Run: headless pygame with SDL's dummy video driver; simulated clock (each Clock.tick advances the game by its frame time, no real sleeping); random seed 0; keys injected as events and as key.get_pressed() state; no mouse input.
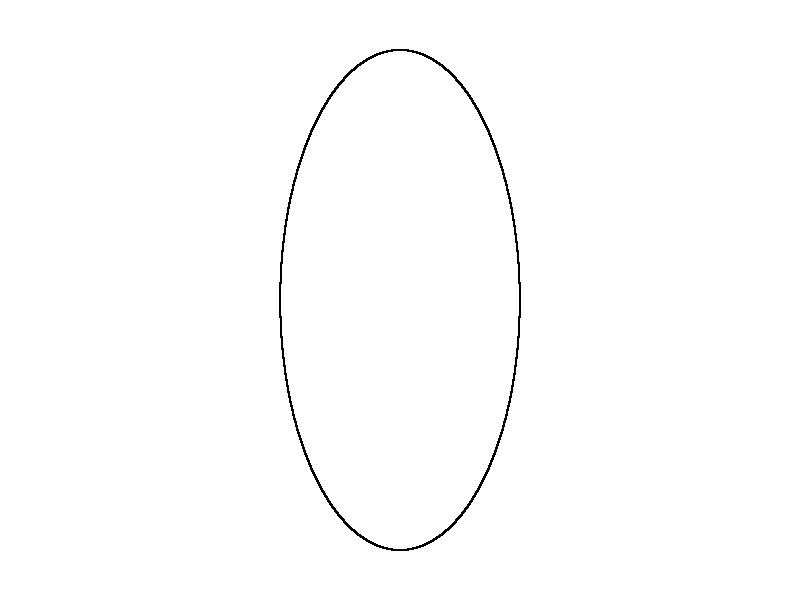
Frame 1 of 4 · flips 1–60 · no input
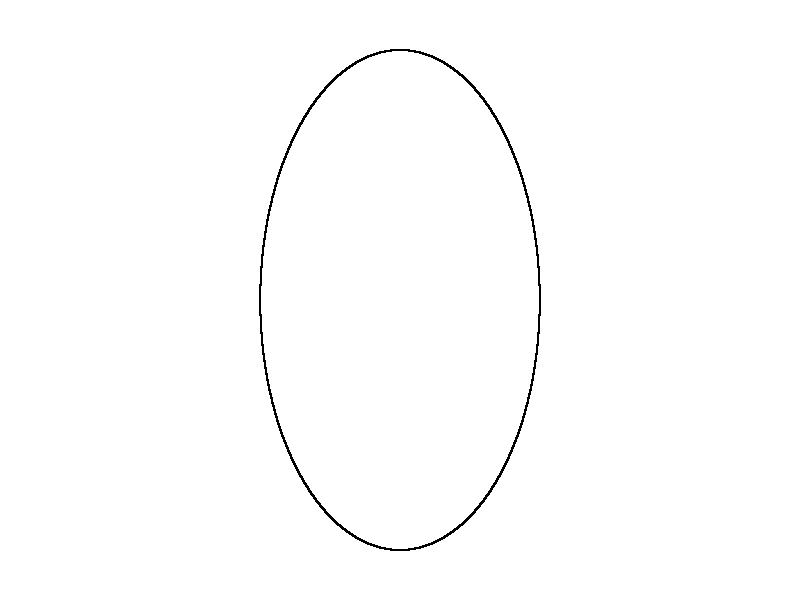
Frame 2 of 4 · flips 61–180 · tapped SPACE, RETURN · held RIGHT (→), D
Frame 3 of 4 · flips 181–300 · held DOWN (↓), S · screen same as frame 1, image omitted
Frame 4 of 4 · flips 301–420 · held LEFT (←), A, UP (↑), W · screen same as frame 2, image omitted

The pygame program that drew these frames:

import pygame
import sys

# Функция для отрисовки эллипса по методу Брезенхема
def draw_ellipse(screen, x, y, a, b, color):
    a_sqr = a * a
    b_sqr = b * b
    two_a_sqr = 2 * a_sqr
    two_b_sqr = 2 * b_sqr
    x0, y0 = 0, b
    dx, dy = 0, two_a_sqr * b
    err = 0
    while dy >= 0:
        pygame.draw.circle(screen, color, (x + x0, y + y0), 1)
        pygame.draw.circle(screen, color, (x - x0, y + y0), 1)
        pygame.draw.circle(screen, color, (x - x0, y - y0), 1)
        pygame.draw.circle(screen, color, (x + x0, y - y0), 1)
        e2 = 2 * err - dy - 1
        if e2 <= 0:
            x0 += 1
            dx += two_b_sqr
            err += dx
        if e2 >= 0:
            y0 -= 1
            dy -= two_a_sqr
            err -= dy

# Функция для отображения окна Pygame
def main():
    pygame.init()
    width, height = 800, 600
    screen = pygame.display.set_mode((width, height))
    pygame.display.set_caption("Ellipse Drawer")

    center = (width // 2, height // 2)  # Стартовое значение центра
    a, b = 0, 250  # Стартовые значения радиусов

    rotation = True

    clock = pygame.time.Clock()  # Создаем объект Clock

    try:
        while True:
            for event in pygame.event.get():
                if event.type == pygame.QUIT:
                    pygame.quit()
                    sys.exit()

            screen.fill((255, 255, 255))  # Очистка экрана белым цветом

            if rotation:
                a += 10
                if a == 250:
                    rotation = False
            else:
                a -= 10
                if a == 10:
                    rotation = True

            # Рисуем эллипс
            draw_ellipse(screen, center[0], center[1], a, b, (0, 0, 0))

            pygame.display.flip()

            clock.tick(60)  # Ограничение на 60 кадров в секунду

    except Exception as e:
        print("Произошла ошибка:", e)
        pygame.quit()
        sys.exit()

if __name__ == "__main__":
    main()
